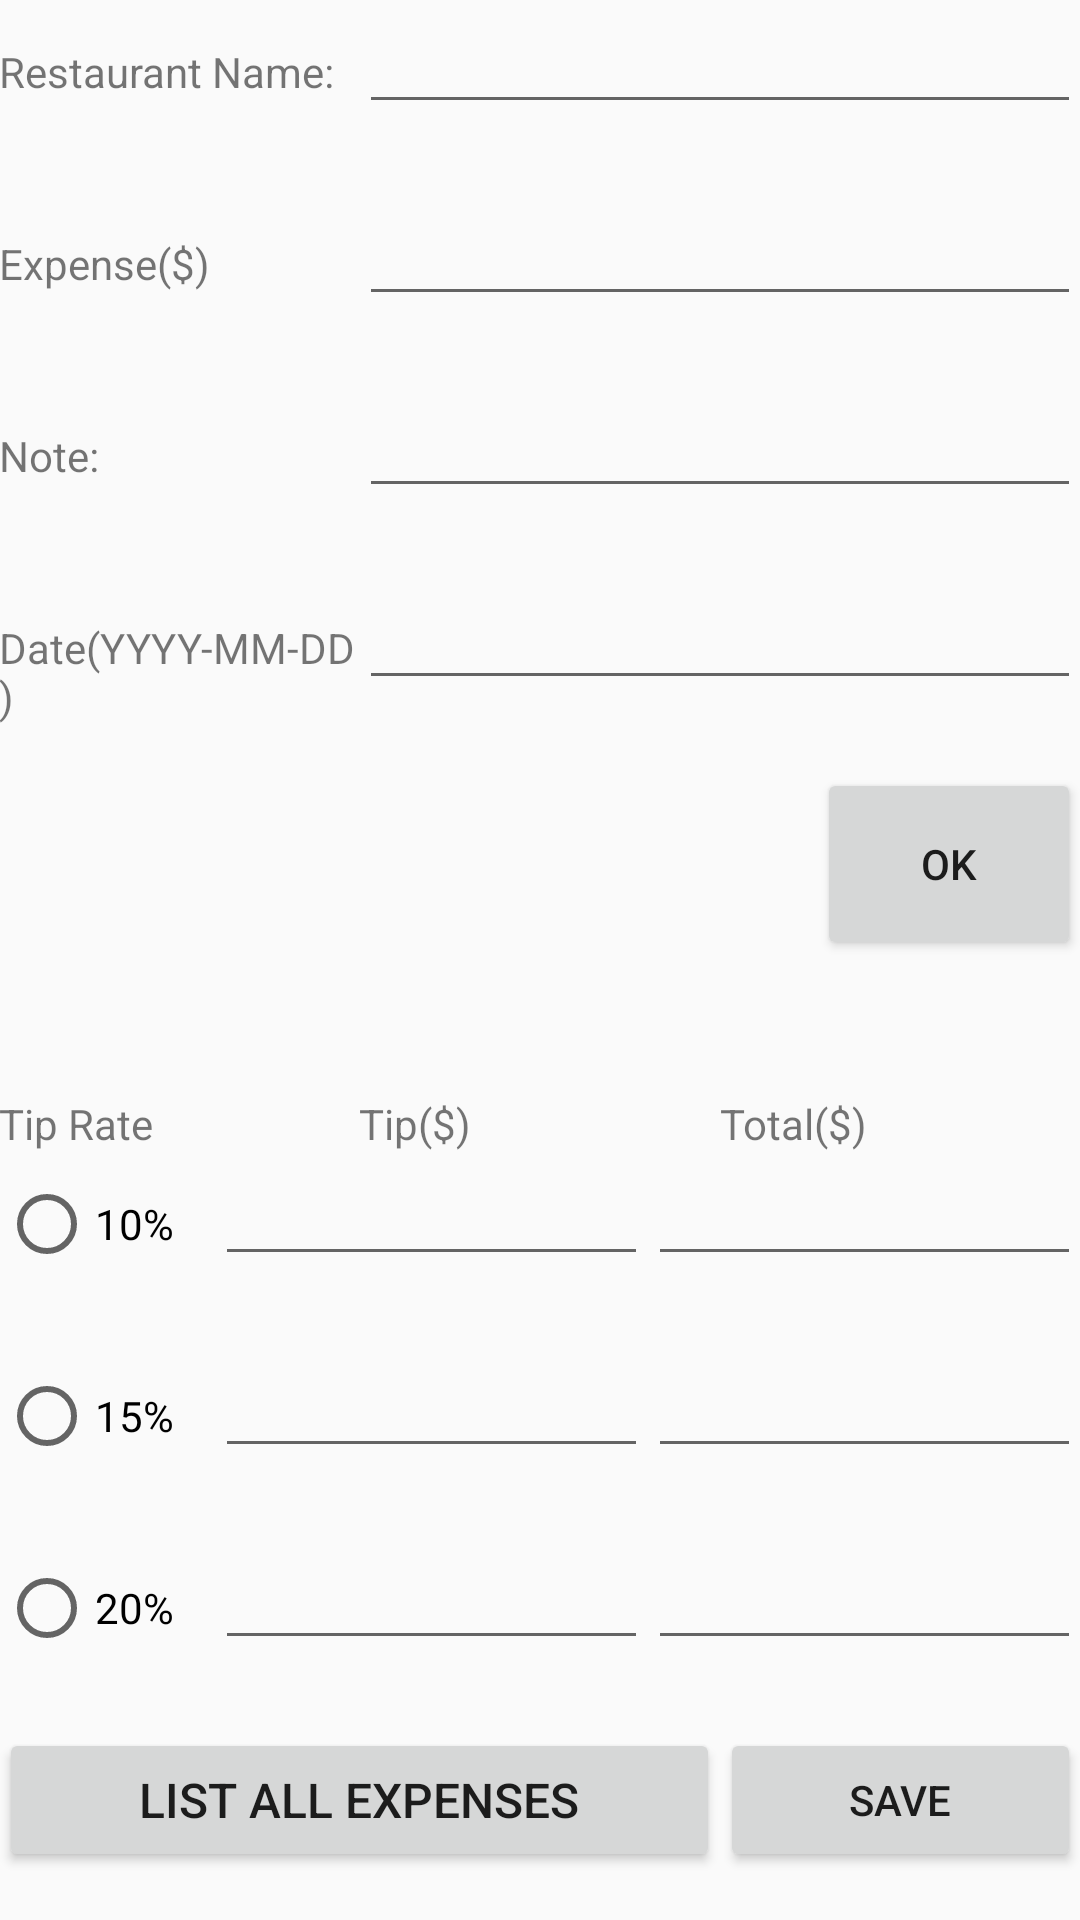

Produce the Android XML layout that renders to this screen, including the resource entries it uses.
<!-- AndroidManifest.xml: application theme AppTheme -->
<!-- res/layout/tip_add_expense_fragment.xml -->
<LinearLayout xmlns:android="http://schemas.android.com/apk/res/android"
    xmlns:tools="http://schemas.android.com/tools"
    android:layout_width="match_parent"
    android:layout_height="match_parent"
    android:paddingLeft="@dimen/activity_horizontal_margin"
    android:paddingRight="@dimen/activity_horizontal_margin"
    android:paddingTop="@dimen/activity_vertical_margin"
    android:paddingBottom="@dimen/activity_vertical_margin"
    tools:context=".MainActivity"
    android:id="@+id/add_fragment"
    android:orientation="vertical">

    <LinearLayout
        android:orientation="vertical"
        android:layout_width="fill_parent"
        android:layout_height="0dp"
        android:layout_weight="4">

        <LinearLayout
            android:orientation="horizontal"
            android:layout_width="fill_parent"
            android:layout_height="0dp"
            android:layout_weight="1">

            <TextView
                android:layout_width="0dp"
                android:layout_height="wrap_content"
                android:layout_weight="1"
                android:text="Restaurant Name:"
                android:id="@+id/textView_name" />
         

            <EditText
                android:layout_width="0dp"
                android:layout_height="wrap_content"
                android:layout_weight="2"
                android:gravity="center_horizontal"
                android:id="@+id/rest_name" />
        </LinearLayout>

        <LinearLayout
            android:orientation="horizontal"
            android:layout_width="match_parent"
            android:layout_height="0dp"
            android:id="@+id/expense_and_note"
            android:layout_weight="1" >

            <TextView
                android:layout_width="0dp"
                android:layout_height="wrap_content"
                android:layout_weight="1"
                android:text="Expense($)"
                android:id="@+id/textView_expense"
                android:singleLine="true" />
            

            <EditText
                android:layout_width="0dp"
                android:layout_height="wrap_content"
                android:id="@+id/editText_expense"
                android:gravity="center_horizontal"
                android:layout_weight="2" />
        </LinearLayout>

        <LinearLayout
            android:orientation="horizontal"
            android:layout_width="fill_parent"
            android:layout_height="0dp"
            android:layout_weight="1" >

            <TextView
                android:layout_width="0dp"
                android:layout_height="wrap_content"
                android:text="Note:"
                android:id="@+id/textView_note"

                android:layout_weight="1"/>
            

            <EditText
                android:layout_width="0dp"
                android:layout_height="wrap_content"
                android:id="@+id/editText_Note"
                android:gravity="center_horizontal"
                android:layout_weight="2" />
        </LinearLayout>

        <LinearLayout
            android:orientation="horizontal"
            android:layout_width="fill_parent"
            android:layout_height="0dp"
            android:layout_weight="1">

            <TextView
                android:layout_width="0dp"
                android:layout_height="wrap_content"
                android:layout_weight="1"
                android:text="Date(YYYY-MM-DD)"
                android:id="@+id/exp_date" />
            

            <EditText
                android:layout_width="0dp"
                android:layout_height="wrap_content"
                android:layout_weight="2"
                android:inputType="date"
                android:ems="10"
                android:gravity="center_horizontal"
                android:id="@+id/date_of_expense" />

        </LinearLayout>

        <Button
            android:layout_width="wrap_content"
            android:layout_height="0dp"
            android:layout_weight="1"
            android:layout_gravity="right"
            android:text="Ok"
            android:onClick="conformExp"
            android:id="@+id/conform_expense_and_note" />

    </LinearLayout>

    <LinearLayout
        android:orientation="vertical"
        android:layout_width="fill_parent"
        android:layout_height="0dp"
        android:layout_weight="4" >

        <LinearLayout
            android:orientation="horizontal"
            android:layout_width="fill_parent"
            android:layout_height="0dp"
            android:layout_weight="1">

            <TextView
                android:layout_width="0dp"
                android:layout_height="wrap_content"
                android:text="Tip Rate"
                android:id="@+id/tip_rate"
                android:layout_weight="1"
                android:layout_gravity="bottom"/>
            

            <TextView
                android:layout_width="0dp"
                android:layout_height="wrap_content"

                android:text="Tip($)"
                android:id="@+id/tip_amount"
                android:layout_weight="1"
                android:layout_gravity="bottom"/>
            

            <TextView
                android:layout_width="0dp"
                android:layout_height="wrap_content"
                android:text="Total($)"
                android:id="@+id/total_amount"
                android:layout_weight="1"
                android:layout_gravity="bottom"/>
          

        </LinearLayout>

        <LinearLayout
            android:orientation="horizontal"
            android:layout_width="fill_parent"
            android:layout_height="0dp"
            android:layout_weight="1" >

            <RadioButton
                android:layout_width="0dp"
                android:layout_height="wrap_content"
                android:layout_weight="1"
                android:text="10%"
                android:textSize="14dp"
                android:clickable="true"
                android:id="@+id/ten_percent" />

            <EditText
                android:layout_width="0dp"
                android:layout_height="wrap_content"
                android:id="@+id/tip_10_percent"
                android:gravity="center_horizontal"
                android:layout_weight="2" />

            <EditText
                android:layout_width="0dp"
                android:layout_height="wrap_content"
                android:id="@+id/amount_10_percent"
                android:gravity="center_horizontal"
                android:layout_weight="2" />

        </LinearLayout>

        <LinearLayout
            android:orientation="horizontal"
            android:layout_width="fill_parent"
            android:layout_height="0dp"
            android:layout_weight="1">

            <RadioButton
                android:layout_width="0dp"
                android:layout_height="wrap_content"
                android:text="15%"
                android:textSize="14dp"
                android:clickable="true"
                android:id="@+id/fifteen_percent"
                android:layout_weight="1" />

            <EditText
                android:layout_width="0dp"
                android:layout_height="wrap_content"
                android:id="@+id/tip_15_percent"
                android:gravity="center_horizontal"
                android:layout_weight="2" />

            <EditText
                android:layout_width="0dp"
                android:layout_height="wrap_content"
                android:id="@+id/amount_15_percent"
                android:gravity="center_horizontal"
                android:layout_weight="2" />
        </LinearLayout>

        <LinearLayout
            android:orientation="horizontal"
            android:layout_width="fill_parent"
            android:layout_height="0dp"
            android:layout_weight="1" >

            <RadioButton
                android:layout_width="0dp"
                android:layout_height="wrap_content"
                android:text="20%"
                android:textSize="14dp"
                android:clickable="true"
                android:id="@+id/twenty_percent"
                android:layout_weight="1" />

            <EditText
                android:layout_width="0dp"
                android:layout_height="wrap_content"
                android:id="@+id/tip_20_percent"
                android:gravity="center_horizontal"
                android:layout_weight="2" />

            <EditText
                android:layout_width="0dp"
                android:layout_height="wrap_content"
                android:id="@+id/amount_20_percent"
                android:gravity="center_horizontal"
                android:layout_weight="2" />
        </LinearLayout>

        <LinearLayout
            android:orientation="horizontal"
            android:layout_width="fill_parent"
            android:layout_height="0dp"
            android:layout_weight="1"
            android:weightSum="3">

            <Button
                android:layout_width="0dp"
                android:layout_height="wrap_content"
                android:layout_weight="2.0"
                android:text="List All Expenses"
                android:id="@+id/list_all_expenses"
                android:onClick="listAllExpenses"
                android:layout_gravity="left"
                android:textSize="16dp"
                android:gravity="center"/>

            <Button
                android:layout_width="0dp"
                android:layout_height="wrap_content"
                android:layout_weight="1"
                android:text="Save"
                android:layout_gravity="right"
                android:id="@+id/save_items"
                android:onClick="saveItems" />
        </LinearLayout>

    </LinearLayout>

</LinearLayout>
<!-- resources referenced by this layout -->
<resources>
  <style name="AppTheme" parent="Theme.AppCompat.Light.DarkActionBar">
          
      </style>
</resources>
